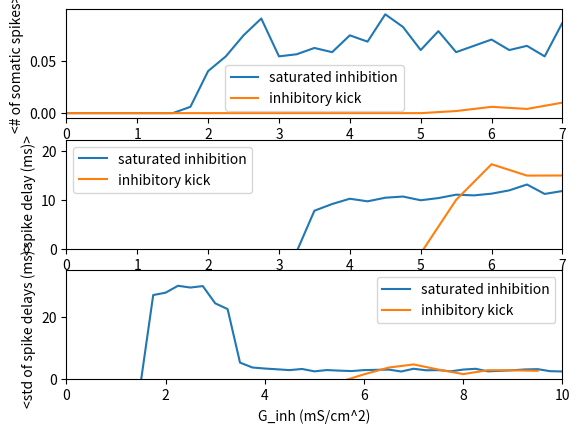

Generate this figure with matplotlib:
# -*- coding: utf-8 -*-
"""
Created on Fri Jan 26 10:01:57 2018

[redacted]

Script plots responses of neurons to different inhibitory inputs
"""
import matplotlib.pyplot as plt

# model with E_L = -80 mV
Gkick = [0, 0.5, 1, 1.5, 2, 2.5, 3, 3.5, 4, 4.5, 5, 5.5, 6, 6.5, 7, 7.5, 8, 8.5, 9, 9.5]
num_spikes_to_kicks = [ 0, 0, 0, 0, 0, 0, 0, 0, 0, 0, 0, 0.002, 0.006, 0.004, 0.01, 0.036, 0.028, 0.056, 0.066, 0.088]
mean_spike_delay_kicks = [-1, -1, -1, -1, -1, -1, -1, -1, -1, -1, -1, 9.96, 17.2533, 14.93, 14.948, 14.0411, 13.5014, 13.3414, 13.737, 13.3477]
std_spike_delay_kicks = [-1, -1, -1, -1, -1, -1, -1, -1, -1, -1, -1, -1, 1.50098, 3.6911, 4.69041, 3.02865, 1.57419, 2.83242, 2.79134, 2.63214]

# model with E_L = -65 mV
#Gkick = [0, 0.5, 1, 1.5, 2, 2.5, 3, 3.5, 4, 4.5, 5, 5.5, 6, 6.5, 7]
#num_spikes_to_kicks = [0, 0, 0, 0, 0, 0.004, 0.008, 0.02, 0.022, 0.056, 0.058, 0.048, 0.072, 0.064, 0.08]
#mean_spike_delay_kicks = [-1, -1, -1, -1, -1, 43.84, 34.02, 30.742, 37.44, 32.4043, 31.1545, 33.4367, 32.1522, 32.0481, 30.663]
#std_spike_delay_kicks = [-1, -1, -1, -1, -1, 25.1164, 8.68167, 8.01545, 11.065, 7.14262, 7.15878, 8.60652, 8.90736, 7.50936, 7.09437]

# model with E_L = -80 mV
num_spikes_to_saturated = [0, 0, 0, 0, 0, 0, 0, 0.006, 0.04, 0.054, 0.074, 0.09, 0.054, 0.056, 0.062, 0.058, 0.074, 0.068, 0.094, 0.082, 0.06, 0.078, 0.058, 0.064, 0.07, 0.06, 0.064, 0.054, 0.086, 0.07, 0.052, 0.068, 0.06, 0.072, 0.08, 0.08, 0.058, 0.078, 0.068, 0.084, 0.05, 0.076]
Gsaturated = [float(i) * 0.25 for i in range(len(num_spikes_to_saturated))]
mean_spike_delay_saturated = [-1, -1, -1, -1, -1, -1, -1, 90.2467, 60.035, 69.9778, 78.0649, 81.7689, 92.3459, 99.3743, 107.737, 109.11, 110.194, 109.662, 110.4, 110.641, 109.879, 110.328, 111.024, 110.879, 111.23, 111.904, 113.106, 111.175, 111.776, 112.486, 112.109, 112.533, 112.548, 112.712, 113.124, 112.817, 112.523, 112.751, 113.728, 113.272, 113.541, 113.975]
std_spike_delay_saturated = [-1, -1, -1, -1, -1, -1, -1, 27.0691, 27.8375, 30.0645, 29.4894, 29.9642, 24.4028, 22.5498, 5.27811, 3.70505, 3.36845, 3.11654, 2.85402, 3.2277, 2.46281, 2.87244, 2.68974, 2.55255, 2.85803, 2.95038, 3.02457, 2.40917, 3.29368, 2.79898, 2.85102, 2.4733, 3.0345, 3.28651, 2.46024, 2.62871, 2.81148, 3.07703, 3.16802, 2.51587, 2.41487, 2.80641]

# model with E_L = -65 mV
#num_spikes_to_saturated = [0, 0, 0.00666667, 0.0266667, 0.0333333, 0.04, 0.03, 0.0566667, 0.0533333, 0.0533333, 0.06, 0.0766667, 0.0533333, 0.0866667, 0.0766667, 0.0533333, 0.0766667, 0.0733333, 0.0866667, 0.06, 0.09, 0.06, 0.07, 0.0733333, 0.0533333, 0.07, 0.06, 0.0633333, 0.0566667, 0.0466667, 0.0766667, 0.0633333, 0.09, 0.0433333, 0.0633333, 0.0633333, 0.0633333, 0.0466667, 0.0733333, 0.0466667, 0.0566667, 0.0966667]
#Gsaturated = [float(i) * 0.25 for i in range(len(num_spikes_to_saturated))]
#mean_spike_delay_saturated = [-1, -1, 98.46, 101.475, 115.678, 126.913, 121.353, 125.145, 125.421, 124.465, 125.361, 127.91, 127.351, 126.584, 127.276, 127.451, 127.621, 127.677, 131.506, 130.407, 129.633, 130.171, 131.564, 131.469, 129.926, 130.458, 132.851, 130.854, 130.079, 130.033, 132.461, 132.537, 131.266, 133.372, 133.34, 132.578, 133.254, 133.644, 134.405, 135.503, 134.635, 135.37]
#std_spike_delay_saturated = [-1, -1, 37.5049, 19.9595, 26.2335, 10.385, 8.04711, 9.02335, 6.952, 6.75338, 6.94311, 7.65506, 9.06835, 7.81932, 7.26411, 6.37052, 7.51844, 6.3687, 7.44579, 8.83594, 6.81979, 9.53978, 7.76698, 8.28635, 8.27966, 9.78356, 8.08715, 6.28005, 7.59593, 6.38946, 7.12088, 6.70433, 5.59488, 12.9413, 7.75818, 9.36325, 8.89761, 7.69177, 8.70106, 6.58262, 7.94616, 9.76032]

TRIAL = 100
mean_spike_delay_saturated = [mean - TRIAL for mean in mean_spike_delay_saturated]

f = plt.figure()

ax1 = f.add_subplot(311)
ax1.plot(Gsaturated, num_spikes_to_saturated, label='saturated inhibition')
ax1.plot(Gkick, num_spikes_to_kicks, label='inhibitory kick')
ax1.set_ylabel('<# of somatic spikes>')
ax1.set_xlim([0,7])

ax1.legend()

ax2 = f.add_subplot(312)
ax2.plot(Gsaturated, mean_spike_delay_saturated, label='saturated inhibition')
ax2.plot(Gkick, mean_spike_delay_kicks, label='inhibitory kick')
ax2.set_ylabel('<spike delay (ms)>')
ax2.set_xlim([0,7])
ax2.set_ylim([0, max(max(mean_spike_delay_saturated) + 5, max(mean_spike_delay_kicks) + 5)])
ax2.legend()

ax3 = f.add_subplot(313)
ax3.plot(Gsaturated, std_spike_delay_saturated, label='saturated inhibition')
ax3.plot(Gkick, std_spike_delay_kicks, label='inhibitory kick')
ax3.set_ylabel('<std of spike delays (ms)>')
ax3.set_xlabel('G_inh (mS/cm^2)')
ax3.set_xlim([0,10])
ax3.set_ylim([0, max(max(std_spike_delay_saturated) + 5, max(std_spike_delay_kicks) + 5)])
ax3.legend()

plt.legend()
plt.show()